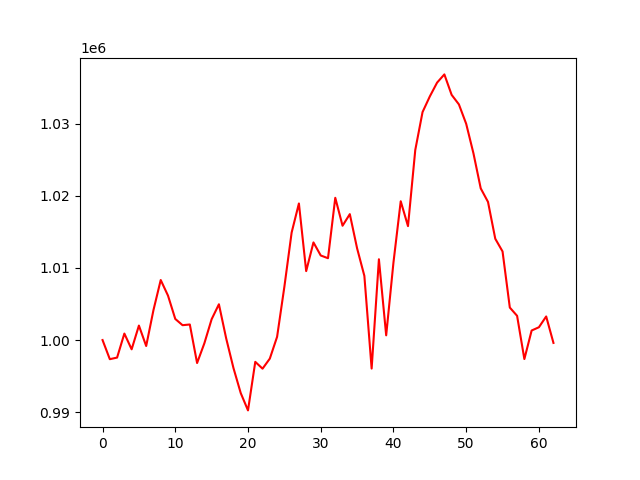

The file beside this chart, header and first rows:
account_value, date, daily_return
1000000, 2018-04-05, 
997350, 2018-04-06, -0.00265
997571, 2018-04-09, 0.0002211
1000899, 2018-04-10, 0.003336
998717, 2018-04-11, -0.00218
1002007, 2018-04-12, 0.003295
999175, 2018-04-13, -0.002826
1004147, 2018-04-16, 0.004976
1008319, 2018-04-17, 0.004154
1006156, 2018-04-18, -0.002145
1002925, 2018-04-19, -0.003211
1002059, 2018-04-20, -0.0008637
1002157, 2018-04-23, 9.786677930012644e-05
996817, 2018-04-24, -0.005329
999551, 2018-04-25, 0.002743
1002888, 2018-04-26, 0.003338
1004958, 2018-04-27, 0.002064
1000230, 2018-04-30, -0.004705
996125, 2018-05-01, -0.004104
992656, 2018-05-02, -0.003483
990252, 2018-05-03, -0.002421
996979, 2018-05-04, 0.006793
996035, 2018-05-07, -0.0009478
997431, 2018-05-08, 0.001402
1000447, 2018-05-09, 0.003024
1007374, 2018-05-10, 0.006924
1014896, 2018-05-11, 0.007467
1018928, 2018-05-14, 0.003973
1009551, 2018-05-15, -0.009203
1013529, 2018-05-16, 0.00394
1011719, 2018-05-17, -0.001786
1011339, 2018-05-18, -0.0003754
1019712, 2018-05-21, 0.00828
1015839, 2018-05-22, -0.003798
1017447, 2018-05-23, 0.001583
1012712, 2018-05-24, -0.004654
1008893, 2018-05-25, -0.00377
996048, 2018-05-29, -0.01273
1011197, 2018-05-30, 0.01521
1000653, 2018-05-31, -0.01043
1010736, 2018-06-01, 0.01008
1019233, 2018-06-04, 0.008406
1015784, 2018-06-05, -0.003384
1026336, 2018-06-06, 0.01039
1031588, 2018-06-07, 0.005118
1033757, 2018-06-08, 0.002103
1035673, 2018-06-11, 0.001853
1036810, 2018-06-12, 0.001098
1033975, 2018-06-13, -0.002734
1032653, 2018-06-14, -0.001279
1029964, 2018-06-15, -0.002603
1025871, 2018-06-18, -0.003975
1021016, 2018-06-19, -0.004732
1019142, 2018-06-20, -0.001836
1014038, 2018-06-21, -0.005008
1012277, 2018-06-22, -0.001736
1004501, 2018-06-25, -0.007681
1003358, 2018-06-26, -0.001138
997367, 2018-06-27, -0.005972
1001323, 2018-06-28, 0.003967
... 3 more rows
